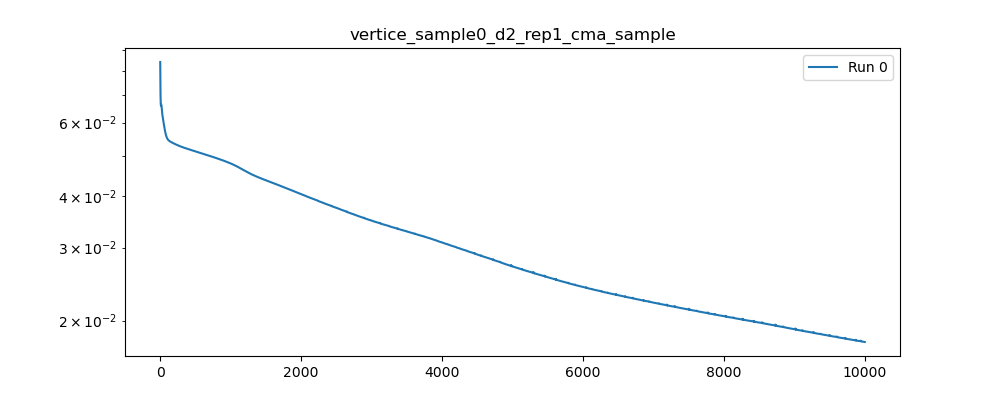

The table this chart was drawn from, first rows:
, 0
0, 0.084
1, 0.0788
2, 0.07585
3, 0.07303
4, 0.07043
5, 0.06855
6, 0.06747
7, 0.06687
8, 0.06642
9, 0.06609
10, 0.06595
11, 0.06603
12, 0.06621
13, 0.06633
14, 0.06635
15, 0.06628
16, 0.06619
17, 0.06609
18, 0.06594
19, 0.06571
20, 0.06541
21, 0.06506
22, 0.06472
23, 0.06441
24, 0.06411
25, 0.06381
26, 0.06351
27, 0.06326
28, 0.06305
29, 0.06289
30, 0.06275
31, 0.06261
32, 0.06248
33, 0.06237
34, 0.06226
35, 0.06213
36, 0.06198
37, 0.06181
38, 0.06164
39, 0.06147
40, 0.06128
41, 0.06109
42, 0.0609
43, 0.06073
44, 0.06056
45, 0.0604
46, 0.06024
47, 0.06009
48, 0.05995
49, 0.05981
50, 0.05967
51, 0.05953
52, 0.05939
53, 0.05925
54, 0.05911
55, 0.05896
56, 0.05881
57, 0.05867
58, 0.05853
59, 0.05839
... 9,940 more rows
